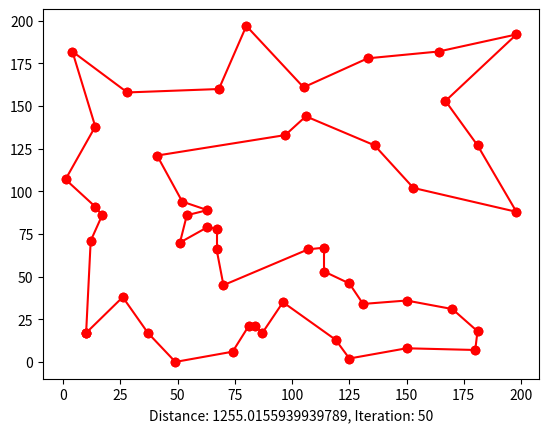

This chart was generated by the following Python code:
import numpy as np
import random
import operator
import matplotlib.pyplot as plt
import sys

class City:
    def __init__(self,x,y):
        self.x = x
        self.y = y

    def __repr__(self):
        return f"(x: {self.x},y:{self.y})"

def distance(origin,destination):
        a = abs(origin.x - destination.x)**2
        b = abs(origin.y - destination.y)**2
        return np.sqrt(a + b)

def findNearest(origin, cityList):
    shortest = sys.maxsize
    choice = -1
    for i in range(len(cityList)):
        if (distance(origin,cityList[i]) < shortest):
            shortest = distance(origin,cityList[i])
            choice = i
    return cityList[choice]

def createRoute(first,cityList):
    route = []
    route.append(first)
    route.append(findNearest(first,cityList))
    cityList.remove(route[1])
    k = 1
    while(cityList != []):
        route.append(findNearest(route[k], cityList))
        #for i in range(len(route)-1):
        #    plt.plot([route[i ].x,route[(i+1) % len(route)].x], [route[i].y,route[(i+1) % len(route)].y],'ro-')
        #plt.xlabel(f'Distance: {0}, Iteration: {i}')
        
        #plt.pause(0.15)
        #plt.clf()
        cityList.remove(route[k+1])
        k += 1
    return route

def swap(route, j, k):
    for i in range(0,(k-j + 1)//2):
        tmp = route[j+i]
        route[j+i] = route[k-i]
        route[k-i] = tmp
    return route

def routeDistance(route):
    s = 0
    for i in range(len(route)-1):
        s += distance(route[i],route[i+1])
    s += distance(route[-1],route[0])
    return s

def swapDistance(route,j,k):
    res = 0
    size = len(route)
    for i in range(0,j-1):
        res += distance(route[i],route[i+1])
    for i in range(j,k):
        res += distance(route[i],route[i+1])

    res+= distance(route[j-1],route[k])
    if k < size-1:
        res+= distance(route[j],route[k+1])
    for i in range(k+1,size-1):
        res += distance(route[i],route[i+1])

    if k == size:
        res += distance(route[j],route[0])
    else:
        res += distance(route[-1],route[0])
    return res

def main():
    cityList = []
    x = []
    y = []
    random.seed(123)
    for i in range(0,50):
        cityList.append(City(x=int(random.random() * 200), y=int(random.random() * 200)))
        x.append(cityList[i].x)
        y.append(cityList[i].y)
    first = cityList[0]
    print(swap([1,2,3,4],1,2))
    plt.scatter(x,y)
    plt.pause(1)
    cityList.remove(first)
    route = createRoute(first,cityList)
    route.append(City(x=route[0].x,y=route[0].y))
    print("Start swapping \n")
   # route = [City(x=100,y=0),City(x=100,y=100),City(x=0,y=0),City(x=50,y=100),City(x=0,y=100)]
    oldDistance = routeDistance(route)
    #print(f"Old distance:{oldDistance}")
    #print(f"New: {swapDistance(route,2,3)}")
    size = len(route)
    newDistance = oldDistance
    for i in range(len(route)):
        plt.plot([route[i ].x,route[(i+1) % len(route)].x], [route[i].y,route[(i+1) % len(route)].y],'ro-')
    plt.xlabel(f'Distance: {routeDistance(route)}, Iteration: {i}')
    plt.pause(0.1)
    plt.clf()
    k = 0
    while True:
        gotoStart = False
        for i in range(1,size-1):
            for j in range(i+1,size):
                #newRoute = swap(route.copy(),i,j)
                #distance = routeDistance(newRoute)
                distance = swapDistance(route,i,j)
        
                if distance < oldDistance:
                    newDistance = distance
                    route = swap(route,i,j)
                    gotoStart = True
                if gotoStart:
                    break
            if gotoStart:
                break
        if newDistance == oldDistance:
            break
        oldDistance = newDistance
        #k += 1
        print("here")
        for i in range(len(route)):
            plt.plot([route[i ].x,route[(i+1) % len(route)].x], [route[i].y,route[(i+1) % len(route)].y],'ro-')
        plt.xlabel(f'Distance: {routeDistance(route)}, Iteration: {i}')
        plt.pause(0.1)
        plt.clf()
    print("Finished!")
    print(route[0])
    print(route[-1])
    for i in range(len(route)):
        plt.plot([route[i ].x,route[(i+1) % len(route)].x], [route[i].y,route[(i+1) % len(route)].y],'ro-')
    plt.xlabel(f'Distance: {routeDistance(route)}, Iteration: {i}')
    plt.show()

if __name__ == "__main__":
    main()